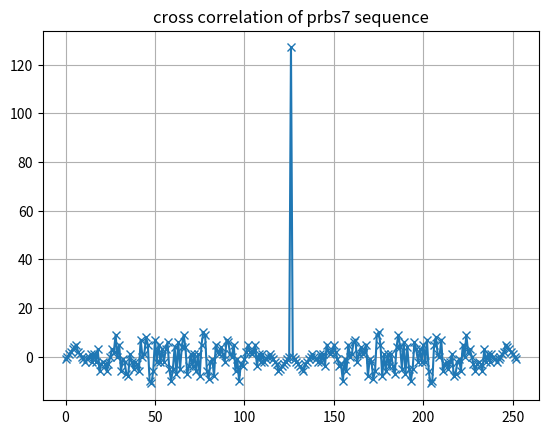

Reproduce this figure in Python.
# to do - rewrite for all polynomials from wikipedia page https://en.wikipedia.org/wiki/Linear-feedback_shift_register
# rewrite it as a class
import numpy as np
import matplotlib.pyplot as plt


# feedback polynomial = x**7 + x**6 + 1
def lfsr7(N):
  L = 7
  bit_array = np.zeros(N)
  state = 0x1
  k1 = 0
  for k1 in range(N):
    newbit = ((state>>(L-7)) ^ (state>>(L-6))) & 1
    state = (state >> 1) | (newbit<<(L-1))
    bit_array[k1] = newbit
    k1 += 1
  return bit_array

if __name__ == "__main__":
    bits = lfsr7(127*2)
    foo = bits[0:126] - bits[127:-1]
    if max(foo) != 0:
       print("ERROR: sequence does NOT have period of 127")
    else:
       print("sequence has period of 127")

    bits = lfsr7(127*1)
    bits = 2*bits - 1  # convert to levels -1, 1
    foo = np.correlate(bits,bits,"full")  # whyd does valid return a sequence of length 1?
    plt.plot(foo, '-x')
    plt.title("cross correlation of prbs7 sequence")
    plt.grid(True)
    plt.show()
